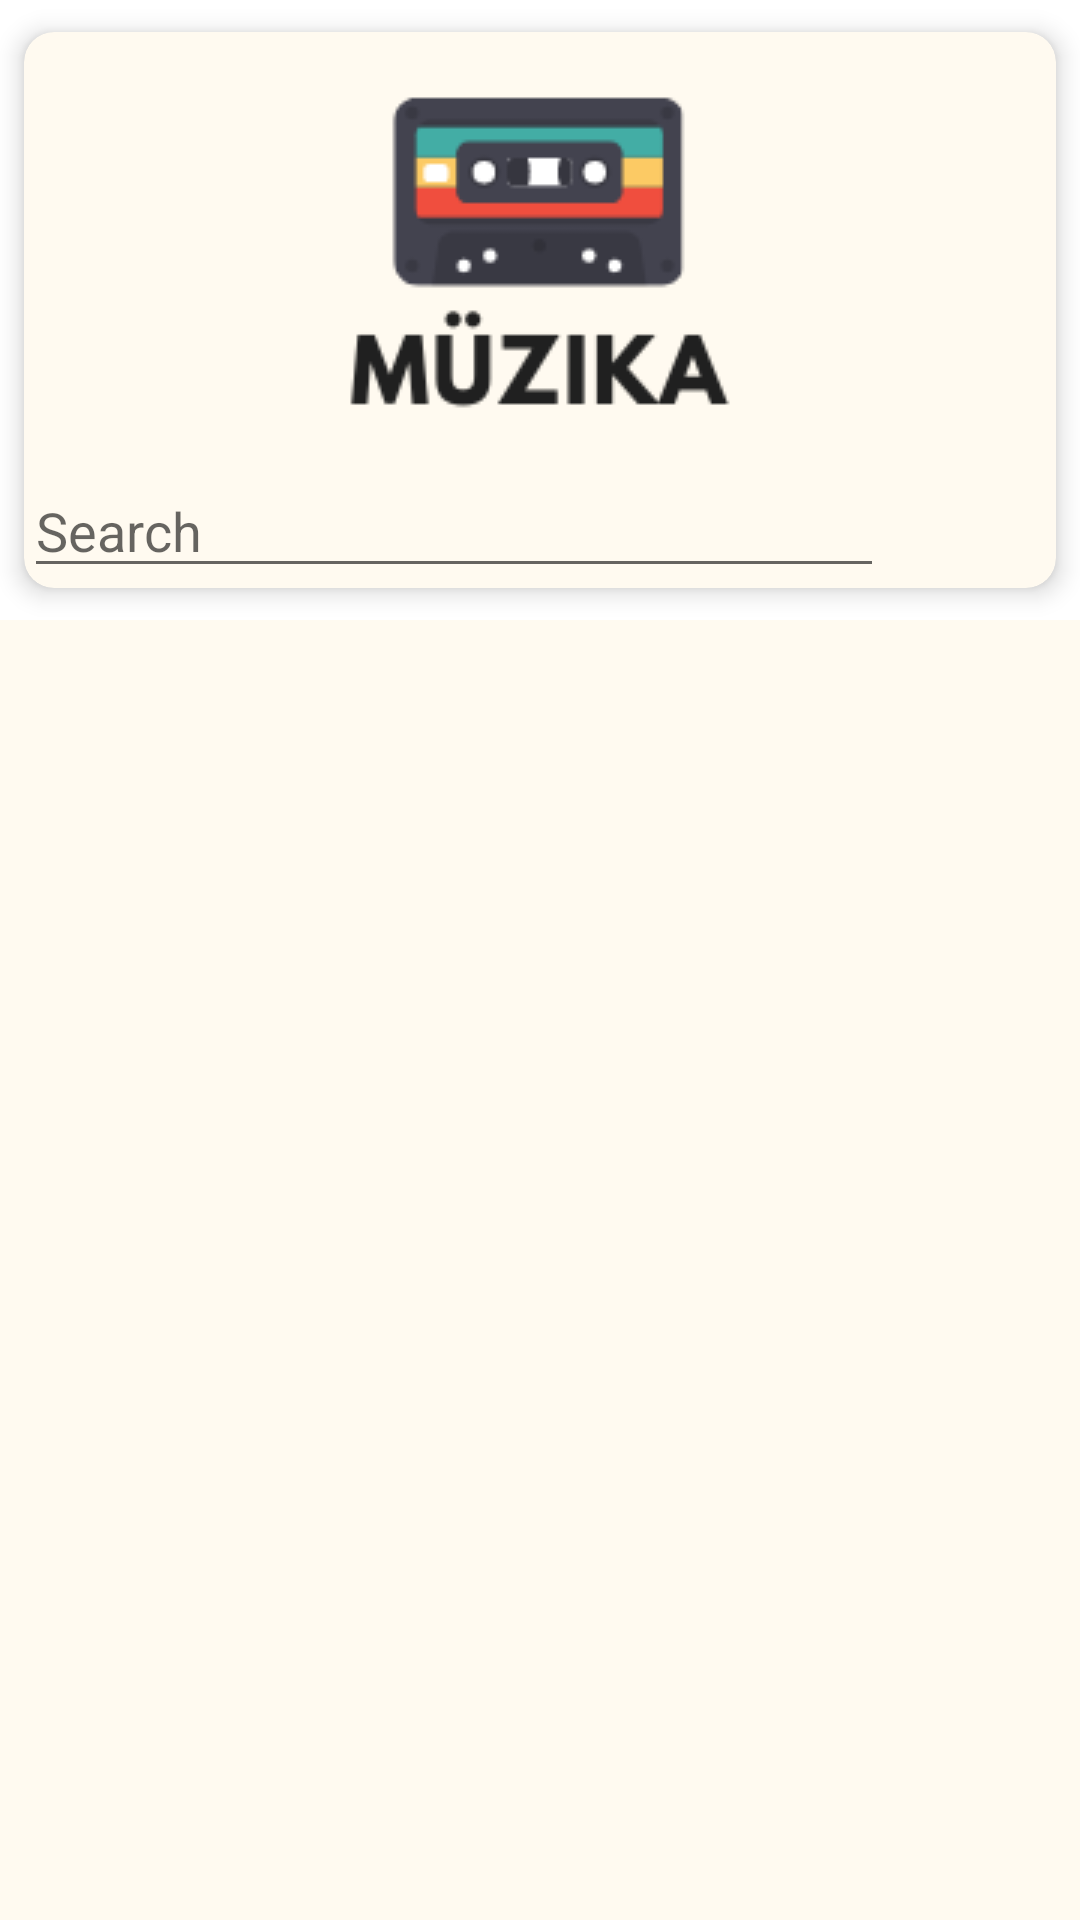

Here is an Android app screen rendered from its layout file. Give the layout XML and the strings, colors and styles it references.
<!-- AndroidManifest.xml: application theme Theme.Muzika -->
<!-- res/layout/fragment_featured.xml -->
<?xml version="1.0" encoding="utf-8"?>
<androidx.constraintlayout.widget.ConstraintLayout xmlns:android="http://schemas.android.com/apk/res/android"
    xmlns:app="http://schemas.android.com/apk/res-auto"
    xmlns:card_view="http://schemas.android.com/apk/res-auto"
    android:id="@+id/relativeLayout2"
    android:layout_width="match_parent"
    android:layout_height="match_parent">

    <androidx.cardview.widget.CardView
        android:id="@+id/card_view"
        android:layout_width="match_parent"
        android:layout_height="wrap_content"
        app:layout_constraintEnd_toEndOf="parent"
        app:layout_constraintStart_toStartOf="parent"
        app:layout_constraintTop_toTopOf="parent"
        card_view:cardBackgroundColor="@color/creme"
        card_view:cardCornerRadius="10dp"
        card_view:cardElevation="5dp"
        card_view:cardUseCompatPadding="true">
        <LinearLayout
            android:layout_width="match_parent"
            android:layout_height="wrap_content"
            android:orientation="vertical">

        <ImageView
            android:id="@+id/imageView3"
            android:layout_width="match_parent"
            android:layout_height="wrap_content"
            android:contentDescription="TODO"
            app:srcCompat="@drawable/logoapp" />

            <LinearLayout
                android:layout_width="match_parent"
                android:layout_height="wrap_content"
                android:orientation="horizontal"
                android:weightSum="6"
                app:layout_constraintEnd_toEndOf="parent"
                app:layout_constraintStart_toStartOf="parent"
                app:layout_constraintTop_toTopOf="parent">

                <EditText
                    android:id="@+id/searchviewfeatured"
                    android:layout_width="match_parent"
                    android:layout_height="wrap_content"
                    android:hint="Search"
                    android:layout_weight="1"/>

                <ImageView
                    android:layout_width="match_parent"
                    android:layout_height="match_parent"
                    android:src="@drawable/ic_baseline_search_24"
                    android:layout_weight="5"
                    />

            </LinearLayout>
        </LinearLayout>

    </androidx.cardview.widget.CardView>

    <androidx.recyclerview.widget.RecyclerView
        android:id="@+id/featuredRecycler"
        android:layout_width="match_parent"
        android:layout_height="0dp"
        android:background="@color/creme"
        app:layout_constraintBottom_toBottomOf="parent"
        app:layout_constraintEnd_toEndOf="parent"
        app:layout_constraintStart_toStartOf="parent"

        app:layout_constraintTop_toBottomOf="@+id/card_view" />

</androidx.constraintlayout.widget.ConstraintLayout>
<!-- resources referenced by this layout -->
<resources>
  <color name="creme">#FFFAF0</color>
  <!-- drawable logoapp: png bitmap (drawable, 5015 bytes) -->
  <style name="Theme.Muzika" parent="Theme.MaterialComponents.DayNight.DarkActionBar">
          
          <item name="colorPrimary">@color/purple_main</item>
          <item name="colorPrimaryVariant">@color/purple_main</item>
          <item name="colorOnPrimary">@color/creme</item>
          
          <item name="colorSecondary">@color/teal_200</item>
          <item name="colorSecondaryVariant">@color/teal_700</item>
          <item name="colorOnSecondary">@color/black</item>
          
          <item name="android:statusBarColor" tools:targetApi="l">?attr/colorPrimaryVariant</item>
          
      </style>
  <color name="purple_main">#433D50</color>
  <color name="teal_200">#FF03DAC5</color>
  <color name="teal_700">#FF018786</color>
  <color name="black">#FF000000</color>
</resources>
